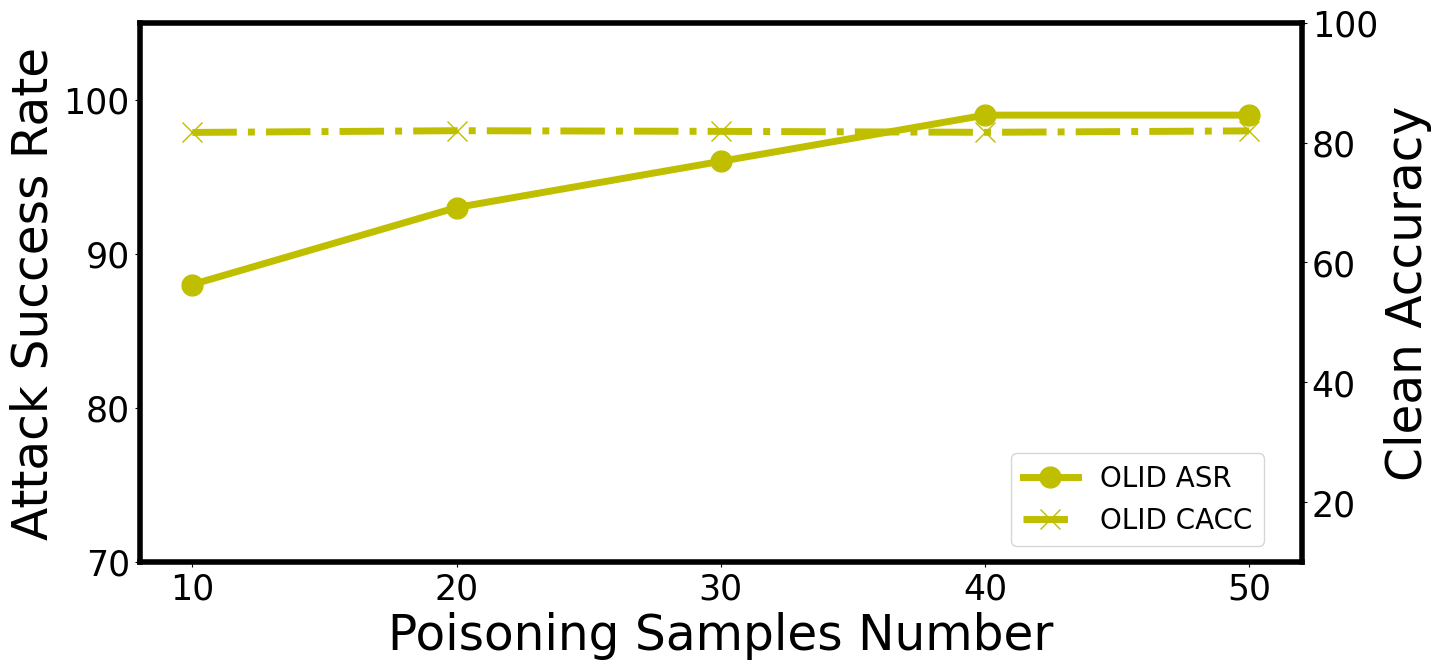

The script that saved this image:
import numpy as np
import matplotlib.pyplot as plt

plt.rc('font',family='Times New Roman Cyr')

x2 = [10, 20, 30, 40, 50]
#x2 = [1, 2, 3, 4, 5]
olid_y1 = [81.68, 81.97, 81.86, 81.7, 81.94]
olid_y2 = [88.0, 93.0, 96.0, 99.0, 99.0]

fig = plt.figure(figsize=(15, 7))

ax1 = fig.add_subplot()
ax2 = ax1.twinx()  # this is the important function
ax1.spines['bottom'].set_linewidth(4)
ax1.spines['left'].set_linewidth(4)
ax1.spines['top'].set_linewidth(4)
ax1.spines['right'].set_linewidth(4)
ax1.tick_params(labelsize=25)
ax2.tick_params(labelsize=25)

marker_size=15

ax1.plot(x2, olid_y2, color='y', marker='o', linestyle='-', linewidth='5', markersize=marker_size, label='OLID ASR')
ax2.plot(x2, olid_y1, color='y', marker='x', linestyle='-.', linewidth='5', markersize=marker_size, label='OLID CACC')

ax1.set_xticks([10, 20, 30, 40, 50])
ax1.set_yticks([70, 80, 90, 100])
ax1.set_xlabel("Poisoning Samples Number", fontsize=35)
ax1.set_ylabel('Attack Success Rate', fontsize=35)
#ax2.set_xlim([0, 550])
ax2.set_ylabel('Clean Accuracy', fontsize=35)
ax1.set_ylim([70, 105])
ax2.set_ylim([10, 100])

lines, labels = [], []
ax1_lines, ax1_labels = fig.axes[0].get_legend_handles_labels()
ax2_lines, ax2_labels = fig.axes[1].get_legend_handles_labels()
for line1, line2 in zip(ax1_lines, ax2_lines):
    lines.append(line1)
    lines.append(line2)
for label1, label2 in zip(ax1_labels, ax2_labels):
    labels.append(label1)
    labels.append(label2)

plt.legend(lines, labels, loc=(0.75, 0.03), fontsize=20)
plt.show()
plt.savefig('dev_olid.pdf', bbox_inches='tight', format='pdf')